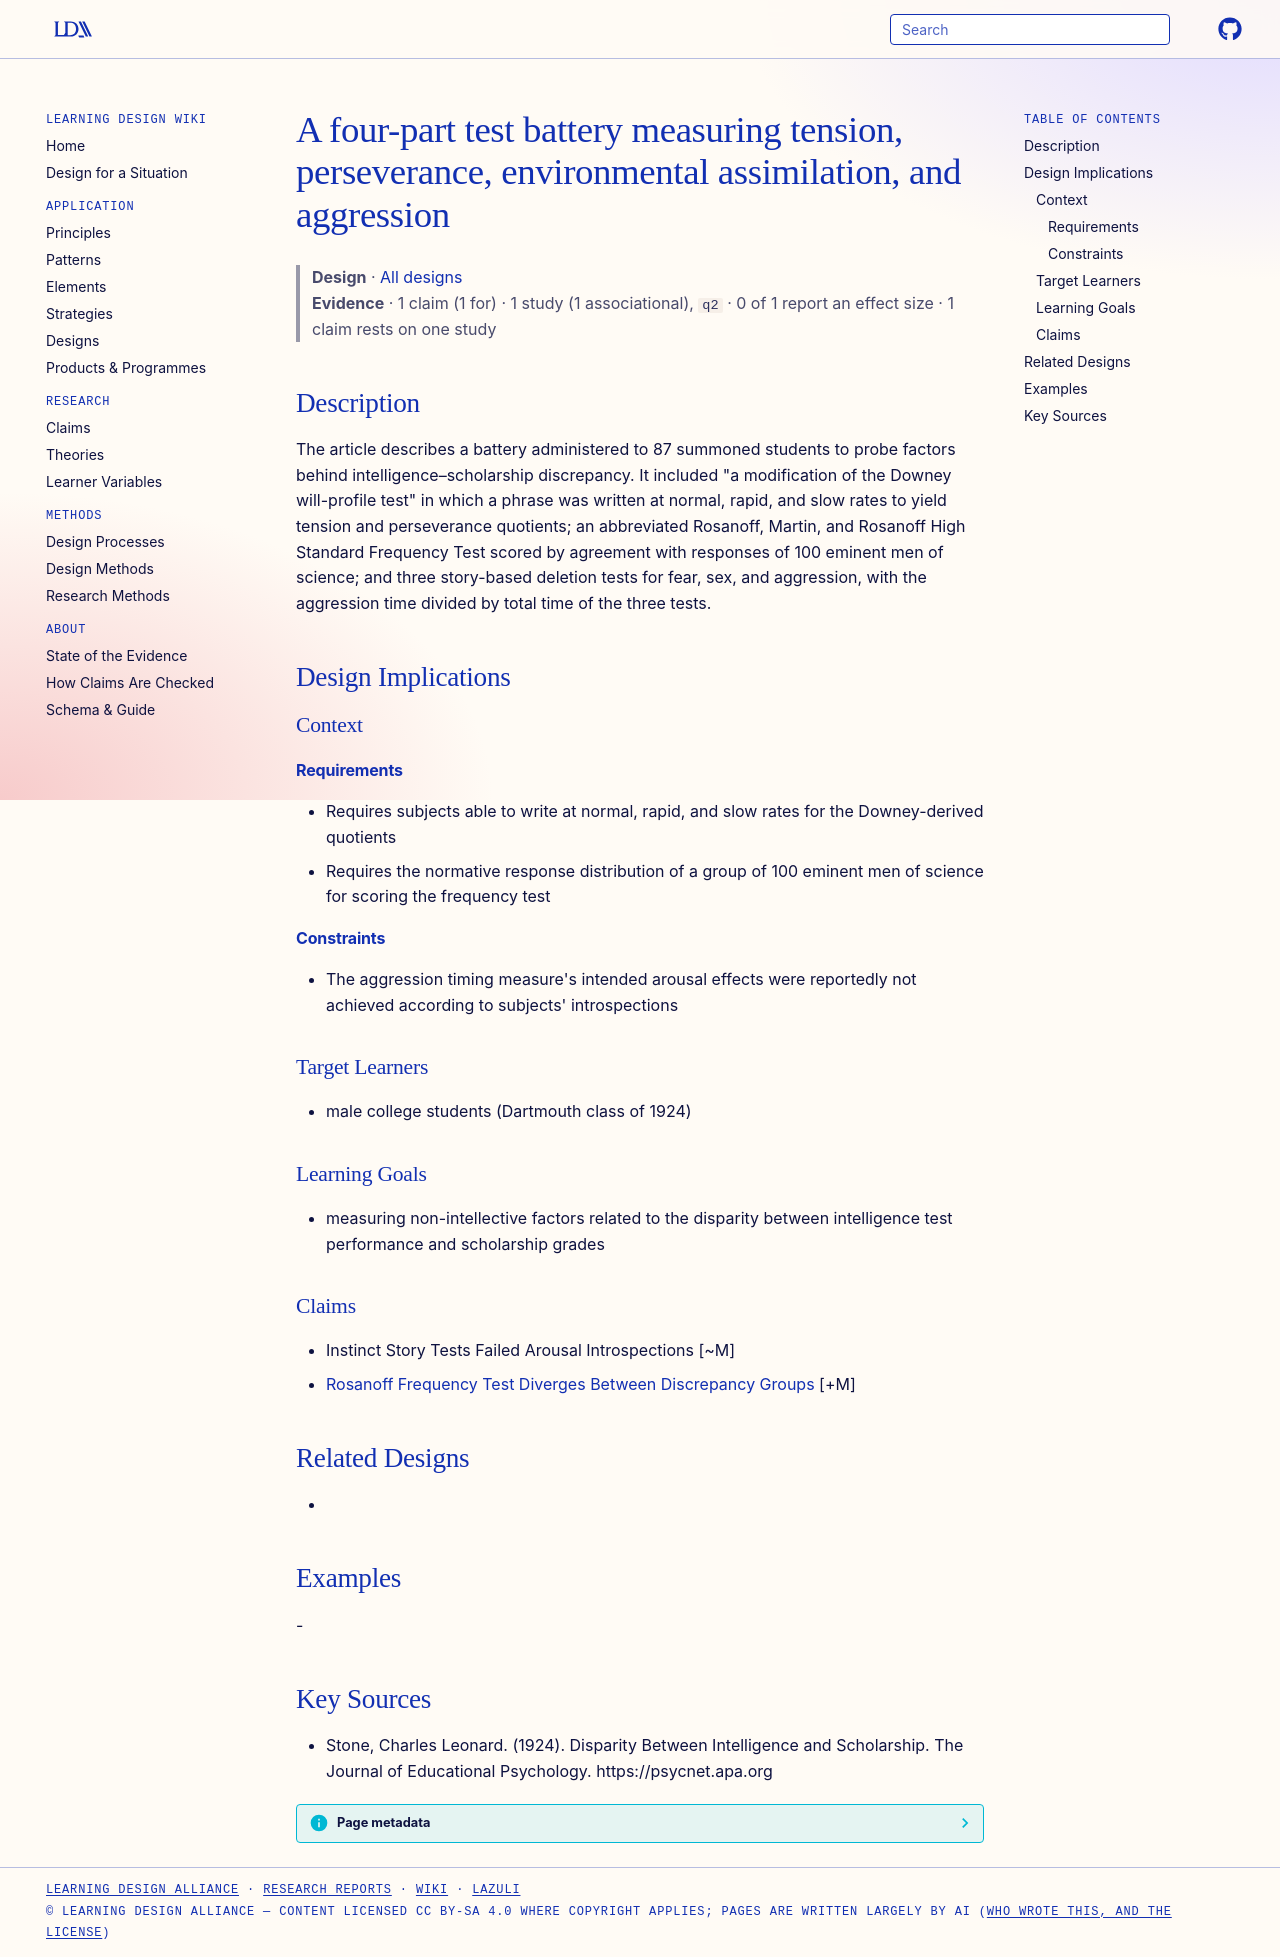

repository: Learning-Design-Alliance/learning-wiki · page: designs/stone-discrepancy-test-battery-1924/index.html · generator: mkdocs

---
type: design
id: stone-discrepancy-test-battery-1924
title: A four-part test battery measuring tension, perseverance, environmental assimilation, and aggression
description: The article describes a battery administered to 87 summoned students to probe factors behind intelligence–scholarship discrepancy.
status: review
generated:
  by: "process:settle-candidates"
  at: 2026-10-24
sources:
  - id: stone-1924
    resource: "https://psycnet.apa.org"
    title: "Stone, Charles Leonard. (1924). Disparity Between Intelligence and Scholarship. The Journal of Educational Psychology. https://psycnet.apa.org"
    author: Stone, Charles Leonard
---

# A four-part test battery measuring tension, perseverance, environmental assimilation, and aggression

> **Design** · [All designs](index.md)
> **Evidence** · 1 claim (1 for) · 1 study (1 associational), `q2` · 0 of 1 report an effect size · 1 claim rests on one study

## Description
The article describes a battery administered to 87 summoned students to probe factors behind intelligence–scholarship discrepancy. It included "a modification of the Downey will-profile test" in which a phrase was written at normal, rapid, and slow rates to yield tension and perseverance quotients; an abbreviated Rosanoff, Martin, and Rosanoff High Standard Frequency Test scored by agreement with responses of 100 eminent men of science; and three story-based deletion tests for fear, sex, and aggression, with the aggression time divided by total time of the three tests.

## Design Implications

### Context
#### Requirements
- Requires subjects able to write at normal, rapid, and slow rates for the Downey-derived quotients
- Requires the normative response distribution of a group of 100 eminent men of science for scoring the frequency test
#### Constraints
- The aggression timing measure's intended arousal effects were reportedly not achieved according to subjects' introspections

### Target Learners
- male college students (Dartmouth class of 1924)

### Learning Goals
- measuring non-intellective factors related to the disparity between intelligence test performance and scholarship grades

### Claims
- Instinct Story Tests Failed Arousal Introspections [~M]
- [Rosanoff Frequency Test Diverges Between Discrepancy Groups](../claims/rosanoff-frequency-test-diverges-between-discrepancy-groups.md) [+M]

## Related Designs
- 

## Examples
-

## Key Sources
- Stone, Charles Leonard. (1924). Disparity Between Intelligence and Scholarship. The Journal of Educational Psychology. https://psycnet.apa.org
